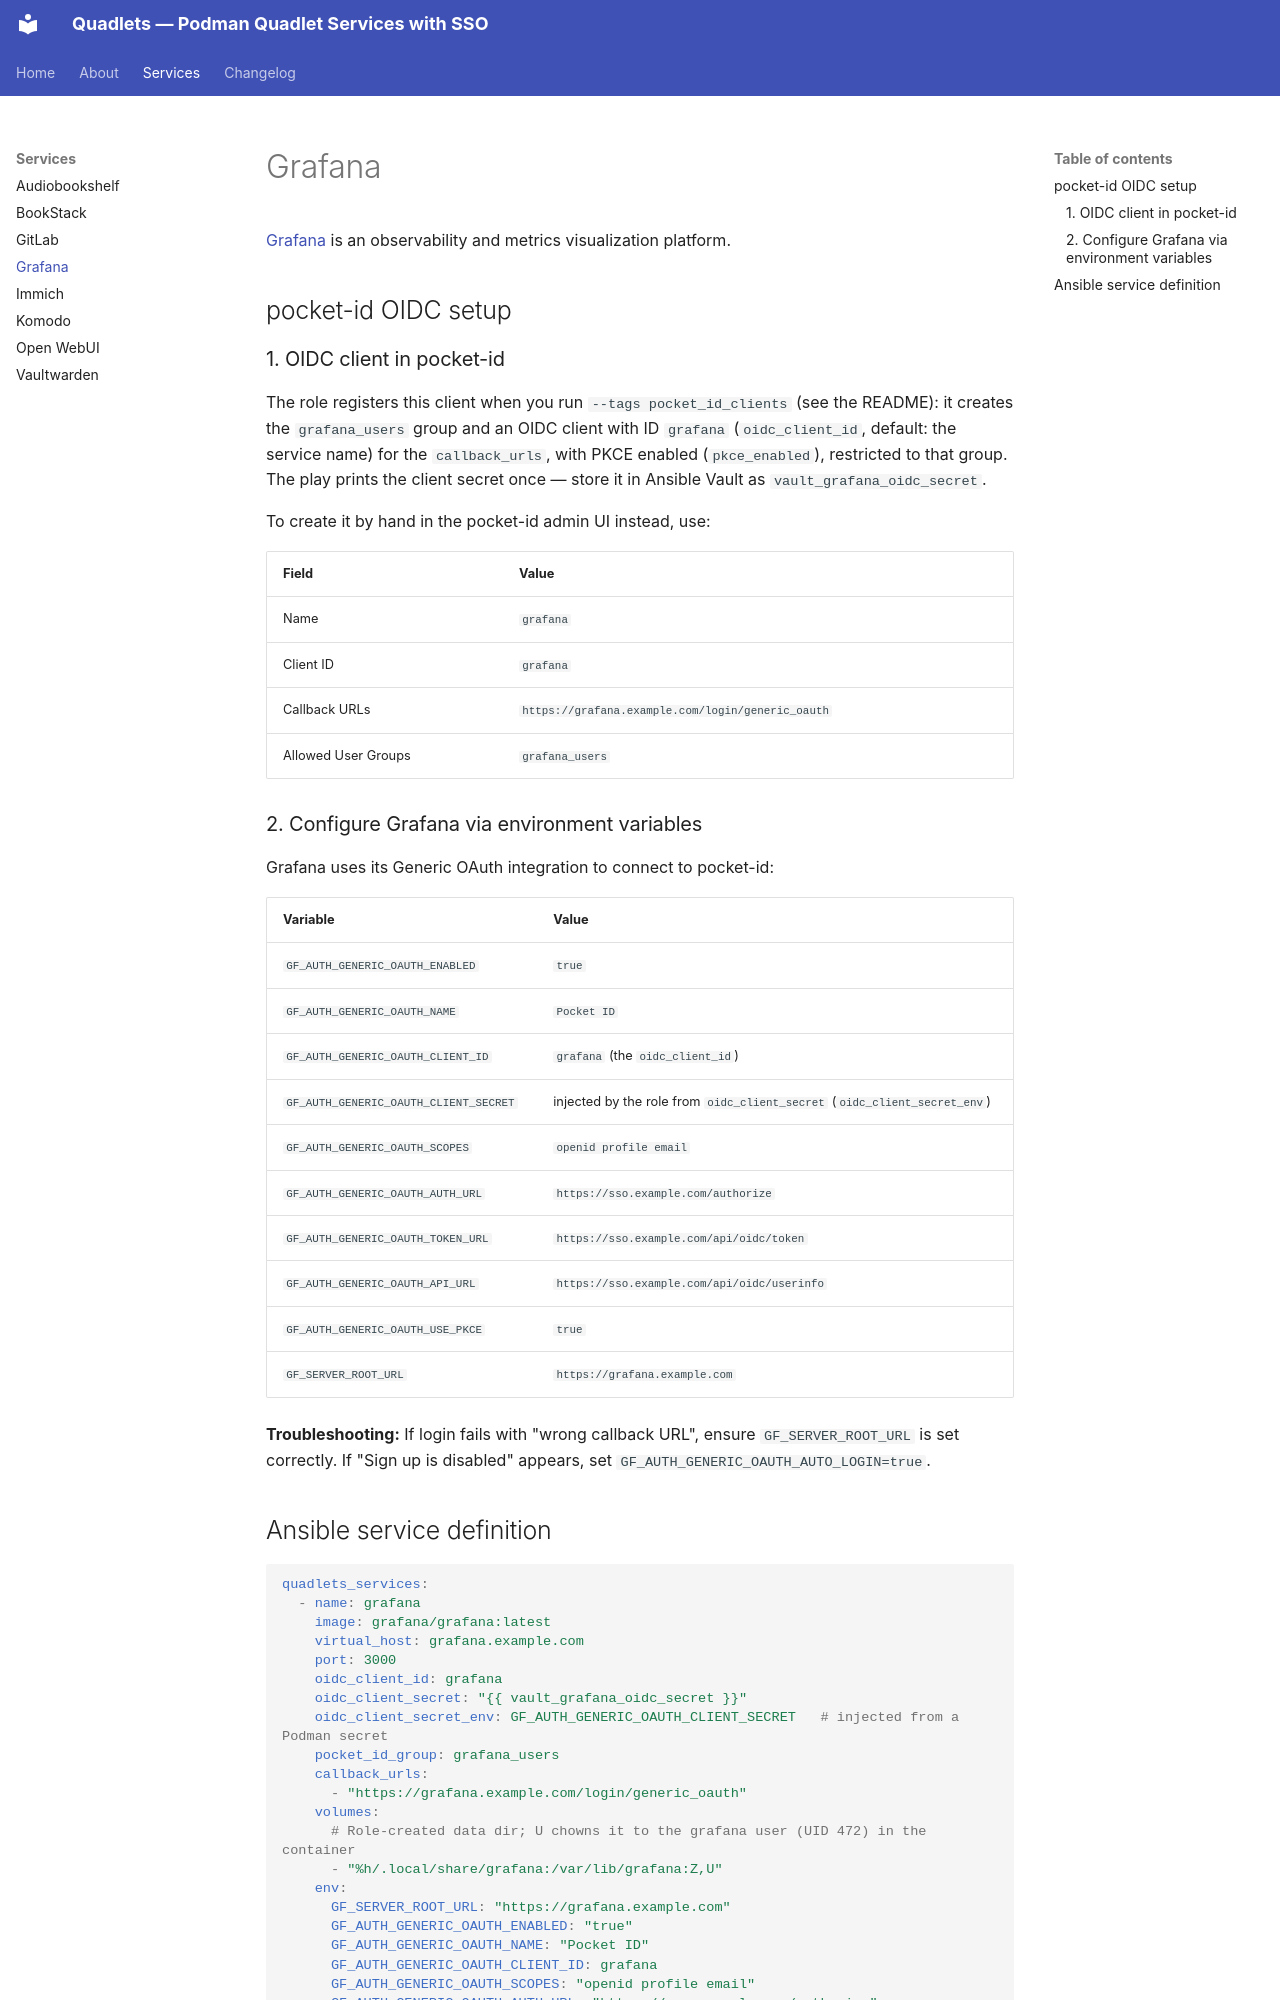

repository: apomonosi/quadlets · page: services/grafana/index.html · generator: mkdocs

# Grafana

[Grafana](https://grafana.com/) is an observability and metrics visualization platform.

## pocket-id OIDC setup

### 1. OIDC client in pocket-id

The role registers this client when you run `--tags pocket_id_clients` (see the
README): it creates the `grafana_users` group and an OIDC client with ID `grafana`
(`oidc_client_id`, default: the service name) for the `callback_urls`, with PKCE
enabled (`pkce_enabled`), restricted to that group. The play prints the client
secret once — store it in Ansible Vault as `vault_grafana_oidc_secret`.

To create it by hand in the pocket-id admin UI instead, use:

| Field | Value |
|---|---|
| Name | `grafana` |
| Client ID | `grafana` |
| Callback URLs | `https://grafana.example.com/login/generic_oauth` |
| Allowed User Groups | `grafana_users` |

### 2. Configure Grafana via environment variables

Grafana uses its Generic OAuth integration to connect to pocket-id:

| Variable | Value |
|---|---|
| `GF_AUTH_GENERIC_OAUTH_ENABLED` | `true` |
| `GF_AUTH_GENERIC_OAUTH_NAME` | `Pocket ID` |
| `GF_AUTH_GENERIC_OAUTH_CLIENT_ID` | `grafana` (the `oidc_client_id`) |
| `GF_AUTH_GENERIC_OAUTH_CLIENT_SECRET` | injected by the role from `oidc_client_secret` (`oidc_client_secret_env`) |
| `GF_AUTH_GENERIC_OAUTH_SCOPES` | `openid profile email` |
| `GF_AUTH_GENERIC_OAUTH_AUTH_URL` | `https://sso.example.com/authorize` |
| `GF_AUTH_GENERIC_OAUTH_TOKEN_URL` | `https://sso.example.com/api/oidc/token` |
| `GF_AUTH_GENERIC_OAUTH_API_URL` | `https://sso.example.com/api/oidc/userinfo` |
| `GF_AUTH_GENERIC_OAUTH_USE_PKCE` | `true` |
| `GF_SERVER_ROOT_URL` | `https://grafana.example.com` |

**Troubleshooting:** If login fails with "wrong callback URL", ensure `GF_SERVER_ROOT_URL`
is set correctly. If "Sign up is disabled" appears, set `GF_AUTH_GENERIC_OAUTH_AUTO_LOGIN=true`.
